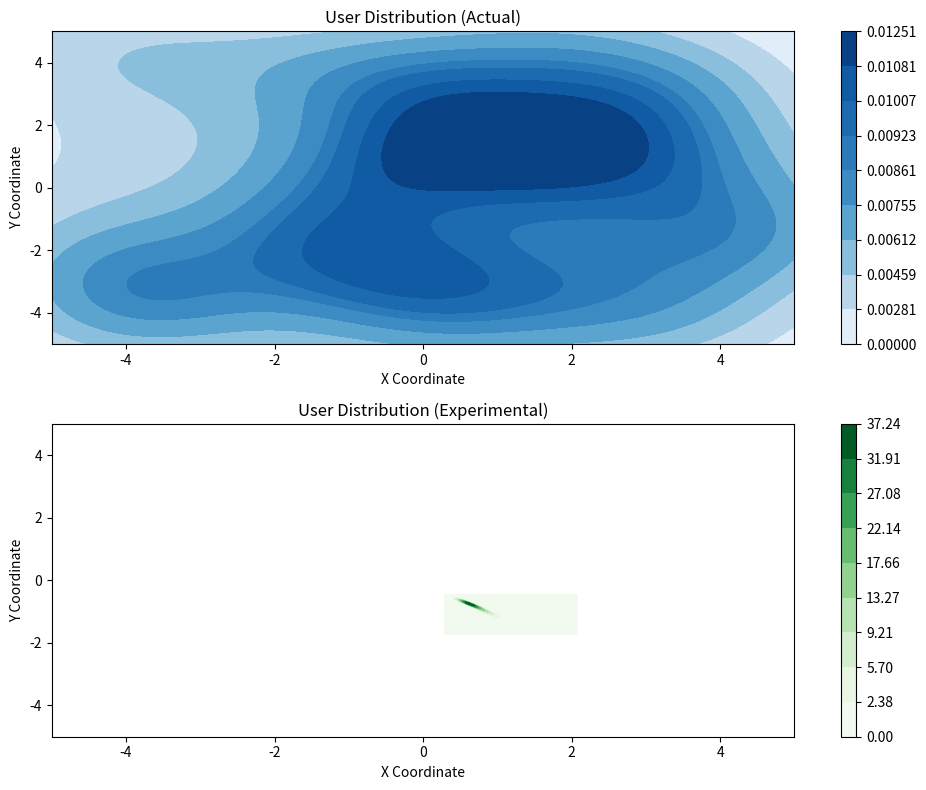
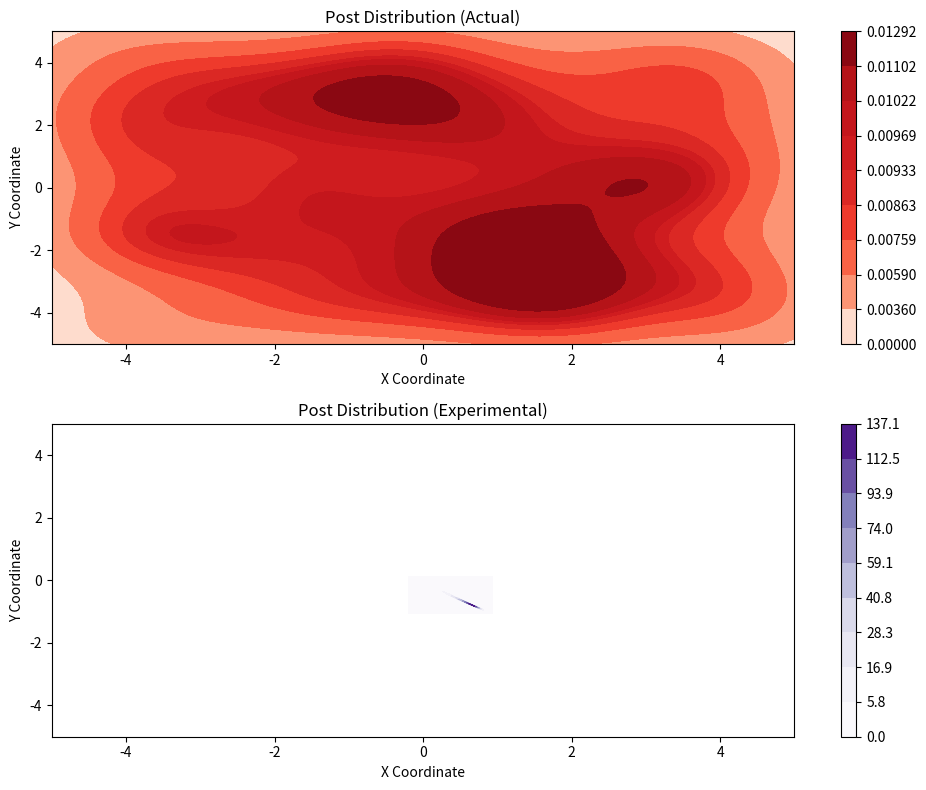
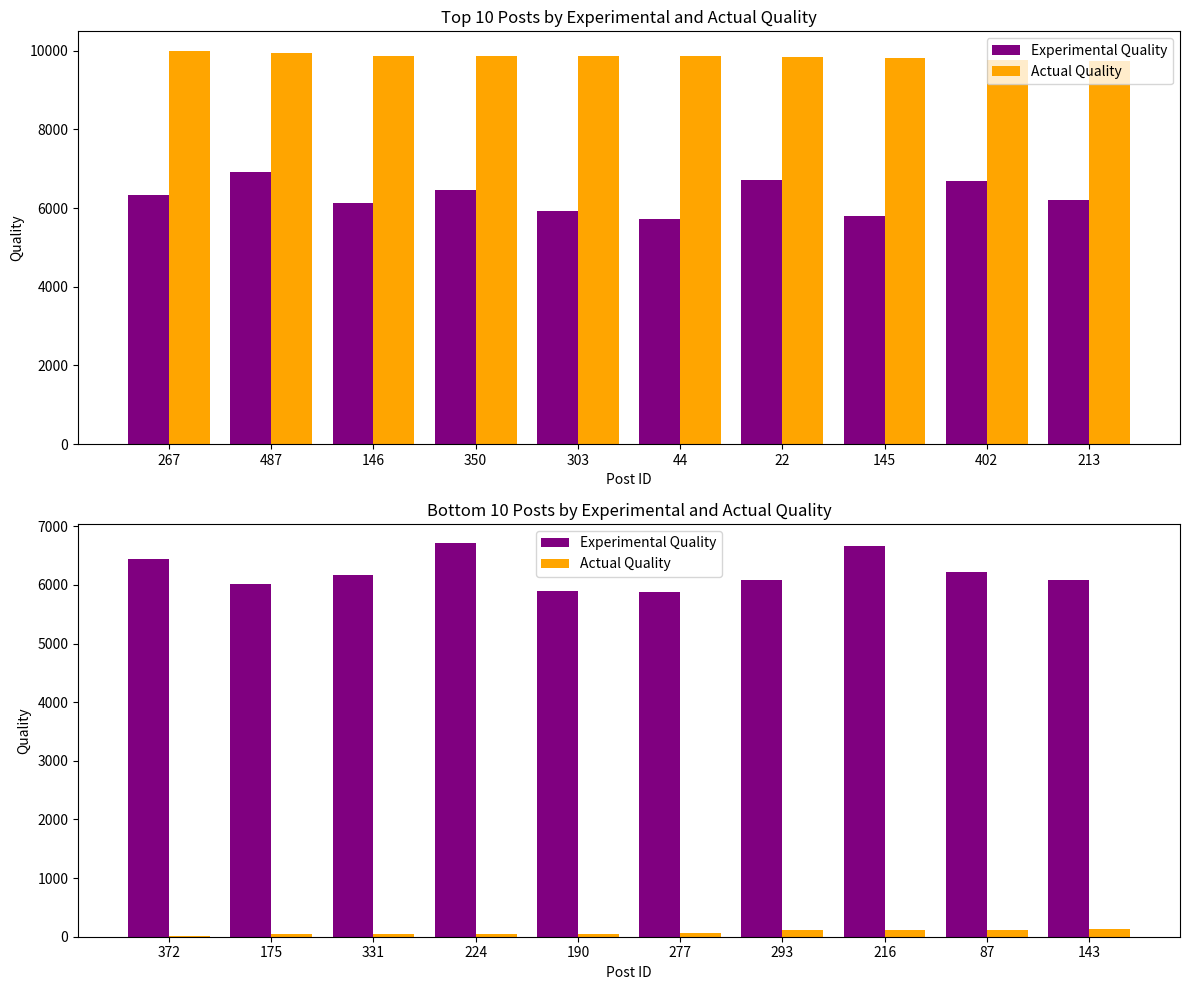

Here is the Python script that generated these plots, in order:
import random
import math
import pandas as pd
import seaborn as sns
import matplotlib.pyplot as plt

# Define the User class to represent individual users in the simulation
class User:
    def __init__(self, user_id, name, quality, x, y, user_type):
        self.user_id = user_id
        self.name = name
        self.quality = quality  # User quality score between 0 and 1
        self.x = x  # Initial x-coordinate, constrained between -5 and 5
        self.y = y  # Initial y-coordinate, constrained between -5 and 5
        self.experiment_x = random.uniform(-2, 2)  # Experimental x-coordinate starts within a narrower range
        self.experiment_y = random.uniform(-2, 2)  # Experimental y-coordinate starts within a narrower range
        self.experiment_quality = 5000  # Default experimental quality, ranges between 0 and 10000
        self.user_type = user_type  # Determines interaction preferences ('random', 'agree', or 'quality')
        self.liked_posts_x = []
        self.liked_posts_y = []

    # Function to create a new post by the user
    def create_post(self, posts):
        quality = random.random()
        x = random.uniform(-5, 5)
        y = random.uniform(-5, 5)
        post_id = len(posts) + 1
        post = Post(post_id, self.user_id, quality, x, y)
        posts.append(post)

    # Decide whether to like, dislike, or ignore a post based on user type and various factors
    def decide_interaction(self, post):
        distance = ((self.experiment_x - post.experiment_x) ** 2 + (self.experiment_y - post.experiment_y) ** 2) ** 0.5
        quality_factor = post.experiment_quality / 10000

        if self.user_type == 'random':
            # Random interaction type
            return random.choices(['like', 'dislike', 'none'], [0.15, 0.15, 0.7])[0]
        elif self.user_type == 'agree':
            # Tends to interact positively if close in space or if quality is high
            prob_like = 0.4 * (1 - distance / 10) + 0.3 * quality_factor
            prob_dislike = 0.3 * (distance / 10) + 0.2 * (1 - quality_factor)
            return random.choices(['like', 'dislike', 'none'], [prob_like, prob_dislike, 1 - prob_like - prob_dislike])[0]
        elif self.user_type == 'quality':
            # Interaction is more influenced by quality
            prob_like = 0.5 * quality_factor + 0.2 * (1 - distance / 10)
            prob_dislike = 0.4 * (distance / 10) + 0.3 * (1 - quality_factor)
            return random.choices(['like', 'dislike', 'none'], [prob_like, prob_dislike, 1 - prob_like - prob_dislike])[0]

    # Adjust experimental coordinates based on liked posts
    def update_experiment_x_y(self, post):
        self.liked_posts_x.append(post.experiment_x)
        self.liked_posts_y.append(post.experiment_y)
        self.experiment_x = max(-5, min(5, sum(self.liked_posts_x) / len(self.liked_posts_x)))
        self.experiment_y = max(-5, min(5, sum(self.liked_posts_y) / len(self.liked_posts_y)))

    def __repr__(self):
        return f"User({self.user_id}, {self.name}, {self.quality}, {self.x}, {self.y}, {self.experiment_x}, {self.experiment_y}, {self.experiment_quality}, {self.user_type})"


# Define the Post class to represent posts created by users
class Post:
    def __init__(self, post_id, user_id, quality, x, y):
        self.post_id = post_id
        self.user_id = user_id
        self.quality = quality  # Post quality score between 0 and 1
        self.x = max(-5, min(5, x))  # Ensure x is within the range
        self.y = max(-5, min(5, y))  # Ensure y is within the range
        self.experiment_x = self.x  # Experimental x-coordinate
        self.experiment_y = self.y  # Experimental y-coordinate
        self.experiment_quality = 5000  # Default experimental quality, ranges between 0 and 10000
        self.likes = 0
        self.dislikes = 0
        self.total_likers_x = 0
        self.total_likers_y = 0
        self.num_likes = 0

    # Handle interaction from a user (like or dislike) and adjust metrics accordingly
    def interact(self, user):
        action = user.decide_interaction(self)
        distance = ((user.experiment_x - self.experiment_x) ** 2 + (user.experiment_y - self.experiment_y) ** 2) ** 0.5
        if action == 'like':
            self.likes += 1
            self.num_likes += 1
            self.total_likers_x += user.experiment_x
            self.total_likers_y += user.experiment_y

            # Adjust experimental coordinates based on likers
            self.experiment_x = max(-5, min(5, self.total_likers_x / self.num_likes))
            self.experiment_y = max(-5, min(5, self.total_likers_y / self.num_likes))

            # Boost experimental quality based on user interaction
            quality_boost = (1 - distance / 10) * user.experiment_quality / 10000
            self.experiment_quality = min(10000, self.experiment_quality + quality_boost * 100)

            # Update user's experimental coordinates
            user.update_experiment_x_y(self)

        elif action == 'dislike':
            self.dislikes += 1
            # Reduce experimental quality if disliked
            quality_drop = (1 - distance / 10) * user.experiment_quality / 10000
            self.experiment_quality = max(0, self.experiment_quality - quality_drop * 100)

    def __repr__(self):
        return f"Post({self.post_id}, User {self.user_id}, {self.quality}, {self.x}, {self.y}, {self.experiment_x}, {self.experiment_y}, {self.experiment_quality}, Likes: {self.likes}, Dislikes: {self.dislikes})"


# Generate a random value within a given range
def generate_distribution_value(range_start=-2, range_end=2):
    return random.uniform(range_start, range_end)

# Create a set of users with varied attributes
def create_users(num_users):
    users = []
    for user_id in range(1, num_users + 1):
        name = f"User{user_id}"
        quality = round(random.uniform(0, 1), 2)
        x = generate_distribution_value(-5, 5)
        y = generate_distribution_value(-5, 5)
        user_type = random.choices(['random', 'agree', 'quality'], [0.3, 0.4, 0.3])[0]
        users.append(User(user_id, name, quality, x, y, user_type))
    return users

# Simulate interactions between users and posts
def run_simulation(num_users, num_posts_per_user):
    users = create_users(num_users)
    posts = []
    interaction_count = 0
    total_interactions = 0

    # Each user creates multiple posts
    for user in users:
        for _ in range(num_posts_per_user):
            user.create_post(posts)

    # Users interact with each post
    for user in users:
        for post in posts:
            action = user.decide_interaction(post)
            if action != 'none':
                interaction_count += 1
            total_interactions += 1
            post.interact(user)

    interaction_rate = interaction_count / total_interactions
    print(f"Interaction Rate: {interaction_rate:.2%}")

    return users, posts

# Test the simulation and visualize results
def test_simulation():
    num_users = 100
    num_posts_per_user = 5

    users, posts = run_simulation(num_users, num_posts_per_user)

    # Load users and posts into dataframes
    user_df = pd.DataFrame([vars(user) for user in users])
    post_df = pd.DataFrame([vars(post) for post in posts])

    # Print the start of each dataframe
    print("Users DataFrame:")
    print(user_df.head())

    print("\nPosts DataFrame:")
    print(post_df.head())

    # Standard deviation calculations for differences between actual and experimental
    user_std_x = ((user_df['x'] - user_df['experiment_x']) ** 2).mean() ** 0.5
    user_std_y = ((user_df['y'] - user_df['experiment_y']) ** 2).mean() ** 0.5
    post_std_x = ((post_df['x'] - post_df['experiment_x']) ** 2).mean() ** 0.5
    post_std_y = ((post_df['y'] - post_df['experiment_y']) ** 2).mean() ** 0.5
    quality_std = ((post_df['quality'] * 10000 - post_df['experiment_quality']) ** 2).mean() ** 0.5

    print("\nStandard Deviations:")
    print(f"User X: {user_std_x:.2f}")
    print(f"User Y: {user_std_y:.2f}")
    print(f"Post X: {post_std_x:.2f}")
    print(f"Post Y: {post_std_y:.2f}")
    print(f"Quality: {quality_std:.2f}")

    # Visualizations
    # Heatmap for Users (Actual vs Experimental)
    plt.figure(figsize=(10, 8))

    plt.subplot(2, 1, 1)
    sns.kdeplot(
        x=user_df['x'],
        y=user_df['y'],
        cmap="Blues",
        fill=True,
        cbar=True,
        thresh=0
    )
    plt.xlim(-5, 5)
    plt.ylim(-5, 5)
    plt.title("User Distribution (Actual)")
    plt.xlabel("X Coordinate")
    plt.ylabel("Y Coordinate")

    plt.subplot(2, 1, 2)
    sns.kdeplot(
        x=user_df['experiment_x'],
        y=user_df['experiment_y'],
        cmap="Greens",
        fill=True,
        cbar=True,
        thresh=0
    )
    plt.xlim(-5, 5)
    plt.ylim(-5, 5)
    plt.title("User Distribution (Experimental)")
    plt.xlabel("X Coordinate")
    plt.ylabel("Y Coordinate")

    plt.tight_layout()
    plt.savefig("user_distributions.png")

    # Heatmap for Posts (Actual vs Experimental)
    plt.figure(figsize=(10, 8))

    plt.subplot(2, 1, 1)
    sns.kdeplot(
        x=post_df['x'],
        y=post_df['y'],
        cmap="Reds",
        fill=True,
        cbar=True,
        thresh=0
    )
    plt.xlim(-5, 5)
    plt.ylim(-5, 5)
    plt.title("Post Distribution (Actual)")
    plt.xlabel("X Coordinate")
    plt.ylabel("Y Coordinate")

    plt.subplot(2, 1, 2)
    sns.kdeplot(
        x=post_df['experiment_x'],
        y=post_df['experiment_y'],
        cmap="Purples",
        fill=True,
        cbar=True,
        thresh=0
    )
    plt.xlim(-5, 5)
    plt.ylim(-5, 5)
    plt.title("Post Distribution (Experimental)")
    plt.xlabel("X Coordinate")
    plt.ylabel("Y Coordinate")

    plt.tight_layout()
    plt.savefig("post_distributions.png")

    # Bar chart for Top and Bottom 10 Posts (Quality)
    plt.figure(figsize=(12, 10))

    # Top 10 Posts by Actual Quality
    top_posts = post_df.sort_values(by='quality', ascending=False).head(10)
    bar_width = 0.4
    index = range(len(top_posts))

    plt.subplot(2, 1, 1)
    plt.bar(index, top_posts['experiment_quality'], bar_width, label='Experimental Quality', color='purple')
    plt.bar([i + bar_width for i in index], top_posts['quality'] * 10000, bar_width, label='Actual Quality', color='orange')

    plt.xlabel("Post ID")
    plt.ylabel("Quality")
    plt.title("Top 10 Posts by Experimental and Actual Quality")
    plt.xticks([i + bar_width / 2 for i in index], top_posts['post_id'].astype(str))
    plt.legend()

    # Bottom 10 Posts by Actual Quality
    bottom_posts = post_df.sort_values(by='quality').head(10)
    index = range(len(bottom_posts))

    plt.subplot(2, 1, 2)
    plt.bar(index, bottom_posts['experiment_quality'], bar_width, label='Experimental Quality', color='purple')
    plt.bar([i + bar_width for i in index], bottom_posts['quality'] * 10000, bar_width, label='Actual Quality', color='orange')

    plt.xlabel("Post ID")
    plt.ylabel("Quality")
    plt.title("Bottom 10 Posts by Experimental and Actual Quality")
    plt.xticks([i + bar_width / 2 for i in index], bottom_posts['post_id'].astype(str))
    plt.legend()

    plt.tight_layout()
    plt.savefig("post_quality_comparison.png")

if __name__ == "__main__":
    test_simulation()
